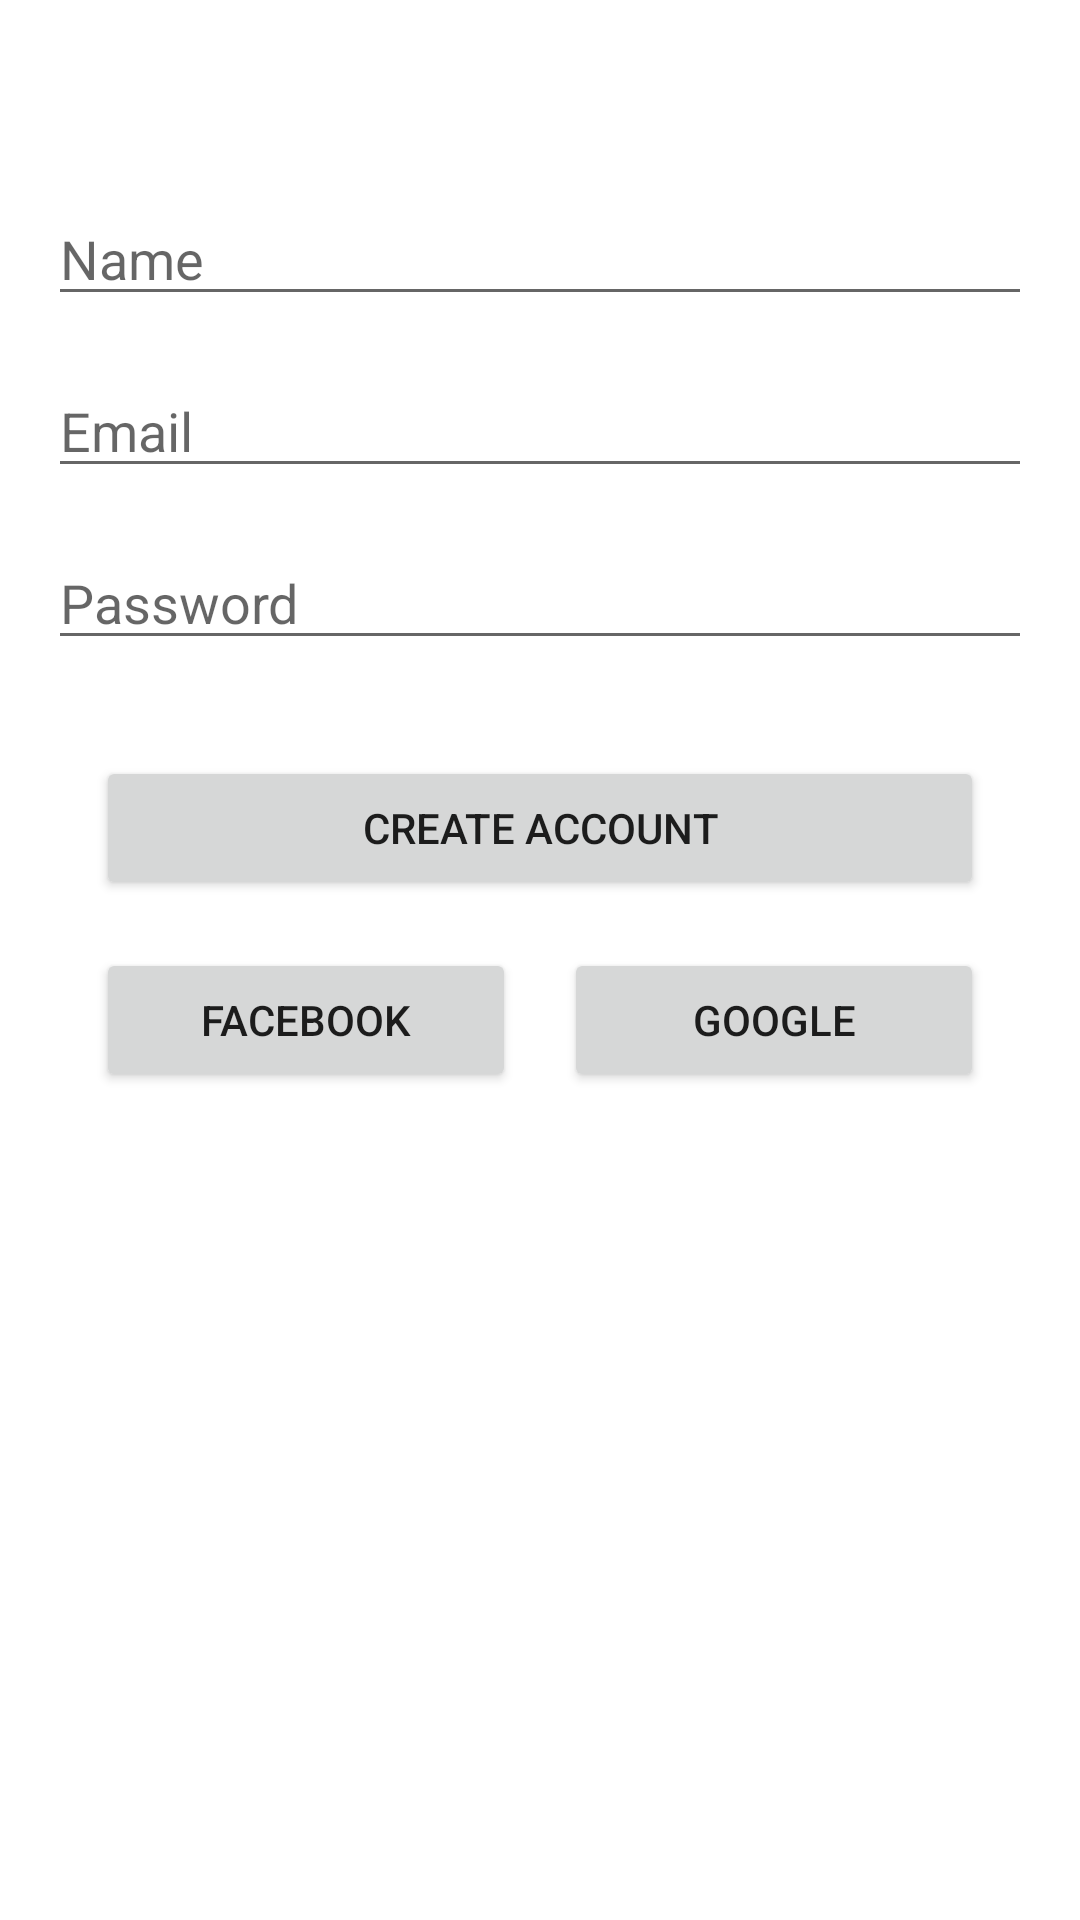

Write the Android layout XML for this screen, with the resource values it uses.
<!-- AndroidManifest.xml: application theme Theme.YouChating -->
<!-- res/layout/activity_user_registration.xml -->
<?xml version="1.0" encoding="utf-8"?>
<androidx.constraintlayout.widget.ConstraintLayout xmlns:android="http://schemas.android.com/apk/res/android"
    xmlns:app="http://schemas.android.com/apk/res-auto"
    xmlns:tools="http://schemas.android.com/tools"
    android:layout_width="match_parent"
    android:layout_height="match_parent"
    android:layout_margin="8dp"
    tools:context=".view.UserRegistrationActivity">


    <EditText
        android:id="@+id/edit_user_name"
        android:layout_width="0dp"
        android:layout_height="wrap_content"
        android:layout_marginStart="16dp"
        android:layout_marginTop="64dp"
        android:layout_marginEnd="16dp"
        android:autofillHints="true"
        app:layout_constraintEnd_toEndOf="parent"
        app:layout_constraintStart_toStartOf="parent"
        app:layout_constraintTop_toTopOf="parent"
        android:hint="@string/user_registration_name"
        android:inputType="text"
        />

    <EditText
        android:id="@+id/edit_user_email"
        android:layout_width="0dp"
        android:layout_height="wrap_content"
        android:layout_margin="16dp"
        android:autofillHints="true"
        app:layout_constraintStart_toStartOf="parent"
        app:layout_constraintEnd_toEndOf="parent"
        app:layout_constraintTop_toBottomOf="@id/edit_user_name"
        android:hint="@string/user_registration_email"
        android:inputType="textEmailAddress"
        />

    <EditText
        android:id="@+id/edit_user_password"
        android:layout_width="0dp"
        android:layout_height="wrap_content"
        android:layout_margin="16dp"
        android:autofillHints="true"
        app:layout_constraintStart_toStartOf="parent"
        app:layout_constraintEnd_toEndOf="parent"
        app:layout_constraintTop_toBottomOf="@id/edit_user_email"
        android:hint="@string/user_registration_password"
        android:inputType="textPassword"
        />

    <Button
        android:id="@+id/button_create_account"
        android:layout_width="0dp"
        android:layout_height="wrap_content"
        android:layout_margin="32dp"
        app:layout_constraintStart_toStartOf="parent"
        app:layout_constraintEnd_toEndOf="parent"
        app:layout_constraintTop_toBottomOf="@id/edit_user_password"
       android:text="@string/user_registration_create_account"
        />

    <Button
        android:id="@+id/button_create_account_by_facebook"
        android:layout_width="0dp"
        android:layout_height="wrap_content"
        android:layout_marginStart="32dp"
        android:layout_marginEnd="8dp"
        android:layout_marginTop="16dp"
        app:layout_constraintHorizontal_chainStyle="packed"
        app:layout_constraintHorizontal_weight="1"
        app:layout_constraintTop_toBottomOf="@id/button_create_account"
        app:layout_constraintStart_toStartOf="parent"
        app:layout_constraintEnd_toStartOf="@id/button_create_account_by_google"
        android:text="@string/user_registration_facebook"
        />

    <Button
        android:id="@+id/button_create_account_by_google"
        android:layout_width="0dp"
        android:layout_height="wrap_content"
        android:layout_marginStart="8dp"
        android:layout_marginEnd="32dp"
        android:layout_marginTop="16dp"
        app:layout_constraintHorizontal_weight="1"
        app:layout_constraintTop_toBottomOf="@id/button_create_account"
        app:layout_constraintStart_toEndOf="@id/button_create_account_by_facebook"
        app:layout_constraintEnd_toEndOf="parent"
        android:text="@string/user_registration_google"
        />




</androidx.constraintlayout.widget.ConstraintLayout>
<!-- resources referenced by this layout -->
<resources>
  <string name="user_registration_create_account">Create Account</string>
  <string name="user_registration_email">Email</string>
  <string name="user_registration_facebook">Facebook</string>
  <string name="user_registration_google">Google</string>
  <string name="user_registration_name">Name</string>
  <string name="user_registration_password">Password</string>
  <style name="Theme.YouChating" parent="Theme.MaterialComponents.DayNight.DarkActionBar">
          
          <item name="colorPrimary">@color/purple_500</item>
          <item name="colorPrimaryVariant">@color/purple_700</item>
          <item name="colorOnPrimary">@color/white</item>
          
          <item name="colorSecondary">@color/teal_200</item>
          <item name="colorSecondaryVariant">@color/teal_700</item>
          <item name="colorOnSecondary">@color/black</item>
          
          <item name="android:statusBarColor">?attr/colorPrimaryVariant</item>
          
      </style>
  <!-- not gathered from this repository: default colours our renderer supplied (Android Studio template values) -->
  <color name="purple_500">#FF6200EE</color>
  <color name="purple_700">#FF3700B3</color>
  <color name="teal_200">#FF03DAC5</color>
  <color name="teal_700">#FF018786</color>
  <color name="black">#FF000000</color>
  <color name="white">#FFFFFFFF</color>
</resources>
